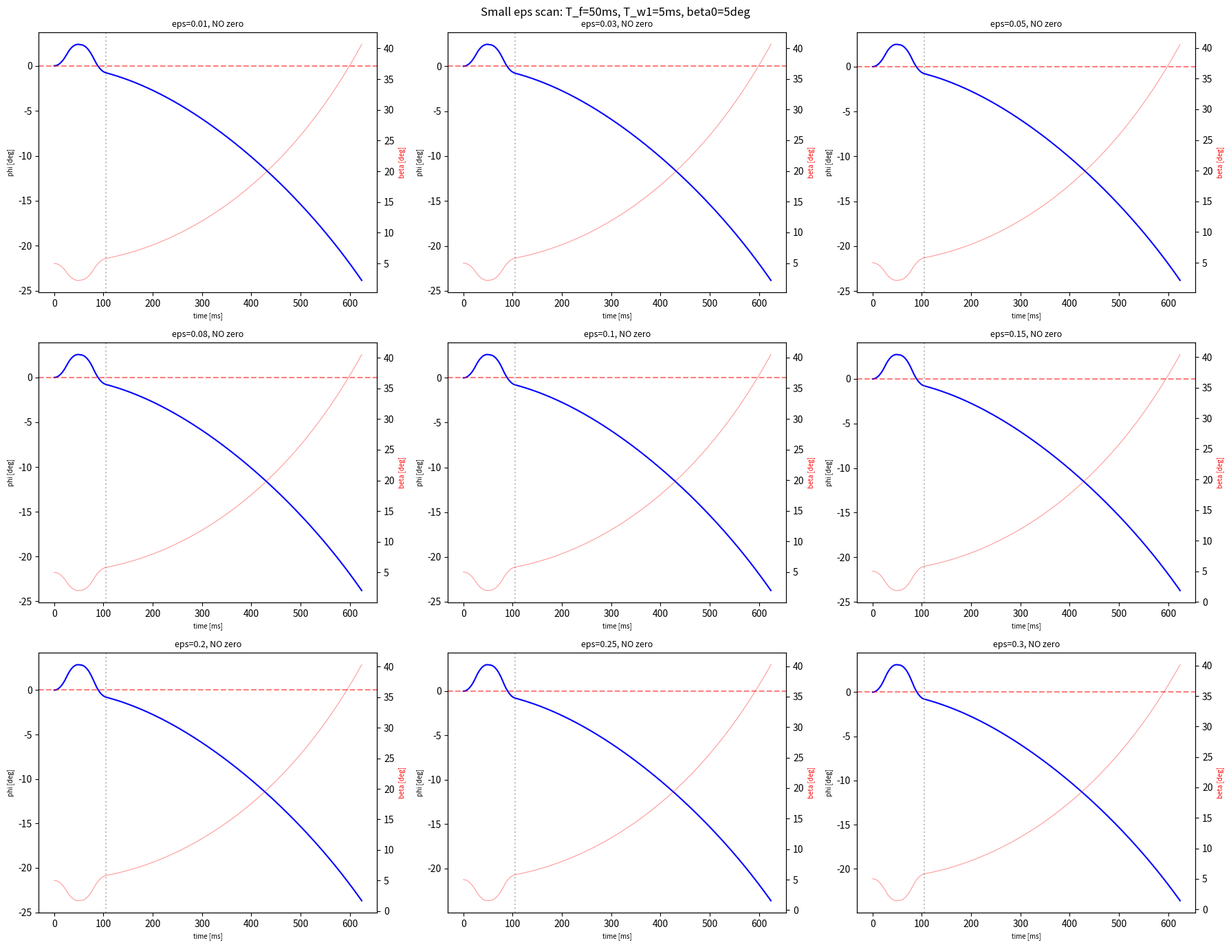

This chart was generated by the following Python code: (Note: this script raises an exception after producing the figure.)
"""Small epsilon 4-phase: eps = 0.01 ~ 0.3, show phi trajectory in W2"""
import numpy as np
from scipy.integrate import solve_ivp
from scipy.optimize import brentq
import matplotlib
matplotlib.use('Agg')
import matplotlib.pyplot as plt

# === System parameters ===
g = 9.81; R_rope = 1.0
M1, m2 = 30.0, 45.0; L1, LC1, LC2 = 0.85, 0.30, 0.40; L_upper = 0.85
Mt = M1 + m2; I1 = M1*L1**2/12; I2 = m2*L_upper**2/12
p1 = M1*LC1 + m2*L1; p2 = m2*LC2; ps = p1+p2
h_com = (M1*LC1 + m2*(L1+LC2))/Mt; c_foot = p2/ps
J_aa = M1*LC1**2 + I1 + m2*L1**2; J_tt = m2*LC2**2 + I2
J_at = m2*L1*LC2; J_tot = J_aa + J_tt + 2*J_at
C_sd = (-J_aa*p2 + J_tt*p1 + J_at*(p1-p2))/ps**2
M11 = Mt*R_rope**2; M12 = R_rope; M22 = J_tot/ps**2
det_M = M11*M22 - M12**2
iM11 = M22/det_M; iM12 = -M12/det_M; iM22 = M11/det_M
gMR = g*Mt*R_rope; g_ps = g/ps
w_eff = np.sqrt(iM11*gMR); lam_eff = np.sqrt(iM22*g_ps)
T_quarter = np.pi/(2*w_eff)

print(f"w_eff={w_eff:.4f}, lam_eff={lam_eff:.4f}, T_q={T_quarter*1000:.1f}ms")

def run_4phase(beta0, eps, T_f, T_w1):
    """Run full 4-phase, return time arrays and state for plotting"""
    sigma0 = Mt * h_com * beta0
    d_fold = h_com * (1 + eps) * abs(beta0) / c_foot * np.sign(beta0)
    a_fold = 4 * d_fold / T_f**2
    t2 = T_f + T_w1; t3 = t2 + T_f
    T_w2_max = 4 * T_quarter
    T_end = t3 + T_w2_max

    def get_dd(t):
        if t < T_f/2: return +a_fold
        elif t < T_f: return -a_fold
        elif t < t2: return 0.0
        elif t < t2+T_f/2: return -a_fold
        elif t < t3: return +a_fold
        else: return 0.0

    def rhs(t, y):
        phi, dp, sig, ds = y
        dd = get_dd(t)
        r1 = -gMR*phi; r2 = g_ps*sig - C_sd*dd
        return [dp, iM11*r1+iM12*r2, ds, iM12*r1+iM22*r2]

    sol = solve_ivp(rhs, (0, T_end), [0, 0, sigma0, 0],
                    method='RK45', rtol=1e-10, atol=1e-12,
                    max_step=T_f/30, dense_output=True)

    # Find phi=0 in W2
    t_dense = np.linspace(t3+0.002, T_end, 5000)
    phi_dense = np.array([sol.sol(t)[0] for t in t_dense])

    zero_crossings = []
    for k in range(len(phi_dense)-1):
        if phi_dense[k] * phi_dense[k+1] < 0:
            t_zero = brentq(lambda t: sol.sol(t)[0], t_dense[k], t_dense[k+1], xtol=1e-10)
            yf = sol.sol(t_zero)
            beta_f = yf[2]/(Mt*h_com)
            zero_crossings.append((t_zero - t3, t_zero, beta_f, beta_f/beta0))

    return sol, t3, zero_crossings

beta0 = np.radians(5)

# ==============================
# 1. Phi trajectory for small eps
# ==============================
fig, axes = plt.subplots(3, 3, figsize=(18, 14))
eps_test = [0.01, 0.03, 0.05, 0.08, 0.10, 0.15, 0.20, 0.25, 0.30]
T_f = 0.05; T_w1 = 0.005

for idx, eps in enumerate(eps_test):
    ax = axes.flat[idx]
    sol, t3, zeros = run_4phase(beta0, eps, T_f, T_w1)

    t_plot = np.linspace(0, t3 + 2*T_quarter, 3000)
    phi_plot = [np.degrees(sol.sol(t)[0]) for t in t_plot]
    beta_plot = [np.degrees(sol.sol(t)[2]/(Mt*h_com)) for t in t_plot]

    ax.plot(np.array(t_plot)*1000, phi_plot, 'b-', lw=1.5, label='phi')
    ax.axhline(0, color='red', ls='--', alpha=0.5)
    ax.axvline(t3*1000, color='gray', ls=':', alpha=0.5, label='W2 start')

    for zc in zeros:
        ax.axvline((zc[1])*1000, color='green', ls='-', lw=2, alpha=0.7)
        ax.text((zc[1])*1000, ax.get_ylim()[1]*0.8 if len(phi_plot)>0 else 1,
               f'r={zc[3]:.3f}', fontsize=7, color='green', rotation=90)

    ax2 = ax.twinx()
    ax2.plot(np.array(t_plot)*1000, beta_plot, 'r-', lw=0.8, alpha=0.4)
    ax2.set_ylabel('beta [deg]', color='red', fontsize=7)

    status = f"{len(zeros)} zeros" if zeros else "NO zero"
    if zeros:
        status += f", r={zeros[0][3]:.4f}"
    ax.set_title(f'eps={eps}, {status}', fontsize=9)
    ax.set_xlabel('time [ms]', fontsize=7)
    ax.set_ylabel('phi [deg]', fontsize=7)

plt.suptitle(f'Small eps scan: T_f={T_f*1000:.0f}ms, T_w1={T_w1*1000:.0f}ms, beta0=5deg', fontsize=12)
plt.tight_layout()
out1 = __file__.replace('.py', '_trajectories.png')
plt.savefig(out1, dpi=150)
print(f"Saved: {out1}")
plt.close()

# ==============================
# 2. Systematic sweep: eps x T_w1
# ==============================
print(f"\n{'='*70}")
print("4-Phase small-eps sweep")
print(f"{'='*70}")

eps_sweep = np.concatenate([np.arange(0.01, 0.10, 0.01), np.arange(0.10, 0.51, 0.02)])
tw1_sweep = [0.001, 0.003, 0.005, 0.01, 0.02, 0.03]

print(f"{'eps':>5} {'T_w1':>6} | {'T_w2':>7} {'T_tot':>7} | {'r':>8} | note")
print("-" * 60)

found_any = False
for eps in eps_sweep:
    for tw1 in tw1_sweep:
        sol, t3, zeros = run_4phase(beta0, eps, T_f, tw1)
        if zeros:
            zc = zeros[0]
            found_any = True
            note = "CONV" if abs(zc[3]) < 1 else "DIV"
            print(f"{eps:5.3f} {tw1*1000:5.1f}ms | {zc[0]*1000:6.1f}ms {zc[1]*1000:6.0f}ms | "
                  f"{zc[3]:8.4f} | {note}")

if not found_any:
    print("No phi=0 crossings found for any (eps, T_w1) combination!")

# ==============================
# 3. Even smaller eps: 0.001 to 0.01
# ==============================
print(f"\n{'='*70}")
print("Ultra-small eps sweep (0.001 to 0.01)")
print(f"{'='*70}")

for eps in [0.001, 0.002, 0.005, 0.008, 0.01]:
    for tw1 in [0.001, 0.005, 0.01]:
        sol, t3, zeros = run_4phase(beta0, eps, T_f, tw1)
        if zeros:
            zc = zeros[0]
            print(f"eps={eps:.4f} T_w1={tw1*1000:.1f}ms | T_w2={zc[0]*1000:.1f}ms "
                  f"r={zc[3]:.6f}")
        else:
            print(f"eps={eps:.4f} T_w1={tw1*1000:.1f}ms | no phi=0")

print("\nDone!")
